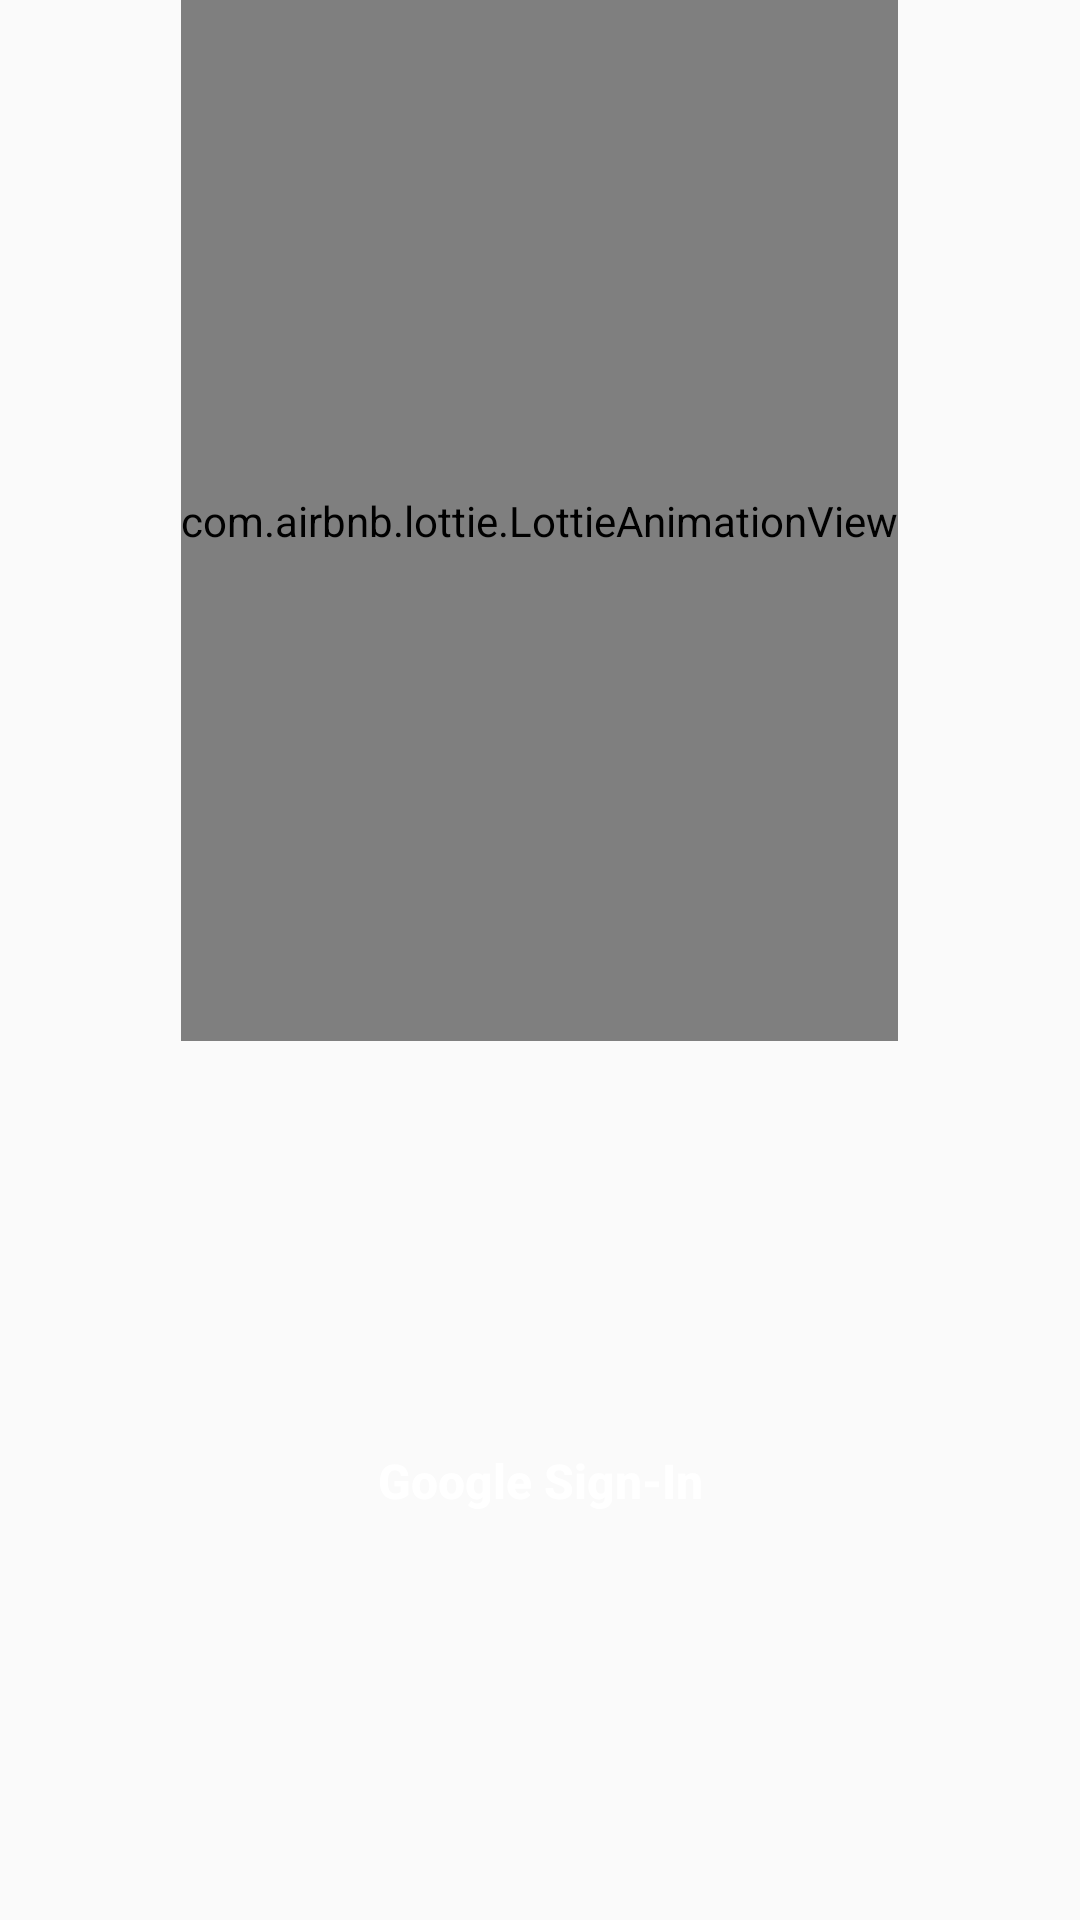

This screen was rendered from an Android layout file. Write that file and the resources it references.
<!-- AndroidManifest.xml: application theme AppTheme -->
<!-- res/layout/activity_sign_in.xml -->
<?xml version="1.0" encoding="utf-8"?>
<layout xmlns:android="http://schemas.android.com/apk/res/android"
    xmlns:app="http://schemas.android.com/apk/res-auto"
    xmlns:tools="http://schemas.android.com/tools">

    <data>

        <variable
            name="signInViewModel"
            type="com.ncr.smartkart.viewModel.SignInViewModel" />
    </data>

    <LinearLayout
        android:layout_width="match_parent"
        android:layout_height="match_parent"
        android:orientation="vertical"
        android:weightSum="1"
        tools:context=".view.signin.SignInActivity">

        <com.airbnb.lottie.LottieAnimationView
            android:layout_width="wrap_content"
            android:layout_height="0dp"
            android:layout_gravity="center"
            android:layout_weight="0.6"
            android:fitsSystemWindows="true"
            app:lottie_autoPlay="true"
            app:lottie_fileName="login.json"
            app:lottie_loop="true" />

        <RelativeLayout
            android:layout_width="match_parent"
            android:layout_height="wrap_content"
            android:layout_weight="0.4">

            <Button
                android:id="@+id/google_signin"
                style="@style/signin_button_style"
                android:layout_centerInParent="true"
                android:onClick="@{() -> signInViewModel.startGoogleSignIn()}"
                android:text="@string/google_sign_in" />

        </RelativeLayout>

    </LinearLayout>
</layout>
<!-- resources referenced by this layout -->
<resources>
  <string name="google_sign_in">Google Sign-In</string>
  <style name="signin_button_style">
          <item name="android:textStyle">bold</item>
          <item name="android:textAllCaps">false</item>
          <item name="android:textColor">@color/white</item>
          <item name="android:background">@drawable/signin_button_bg</item>
          <item name="android:layout_width">match_parent</item>
          <item name="android:layout_height">wrap_content</item>
          <item name="android:padding">@dimen/size20dp</item>
          <item name="android:textSize">@dimen/size16sp</item>
          <item name="android:layout_marginLeft">@dimen/size20dp</item>
          <item name="android:layout_marginRight">@dimen/size20dp</item>
      </style>
  <style name="AppTheme" parent="Theme.AppCompat.Light.NoActionBar">
          
          <item name="colorPrimary">@color/colorPrimary</item>
          <item name="colorPrimaryDark">@color/colorPrimaryDark</item>
          <item name="colorAccent">@color/colorAccent</item>
      </style>
  <color name="white">#ffffff</color>
  <dimen name="size20dp">20dp</dimen>
  <dimen name="size16sp">16sp</dimen>
  <color name="colorPrimary">#69CAF7</color>
  <color name="colorPrimaryDark">#69CAF7</color>
  <color name="colorAccent">#ffffff</color>
</resources>
